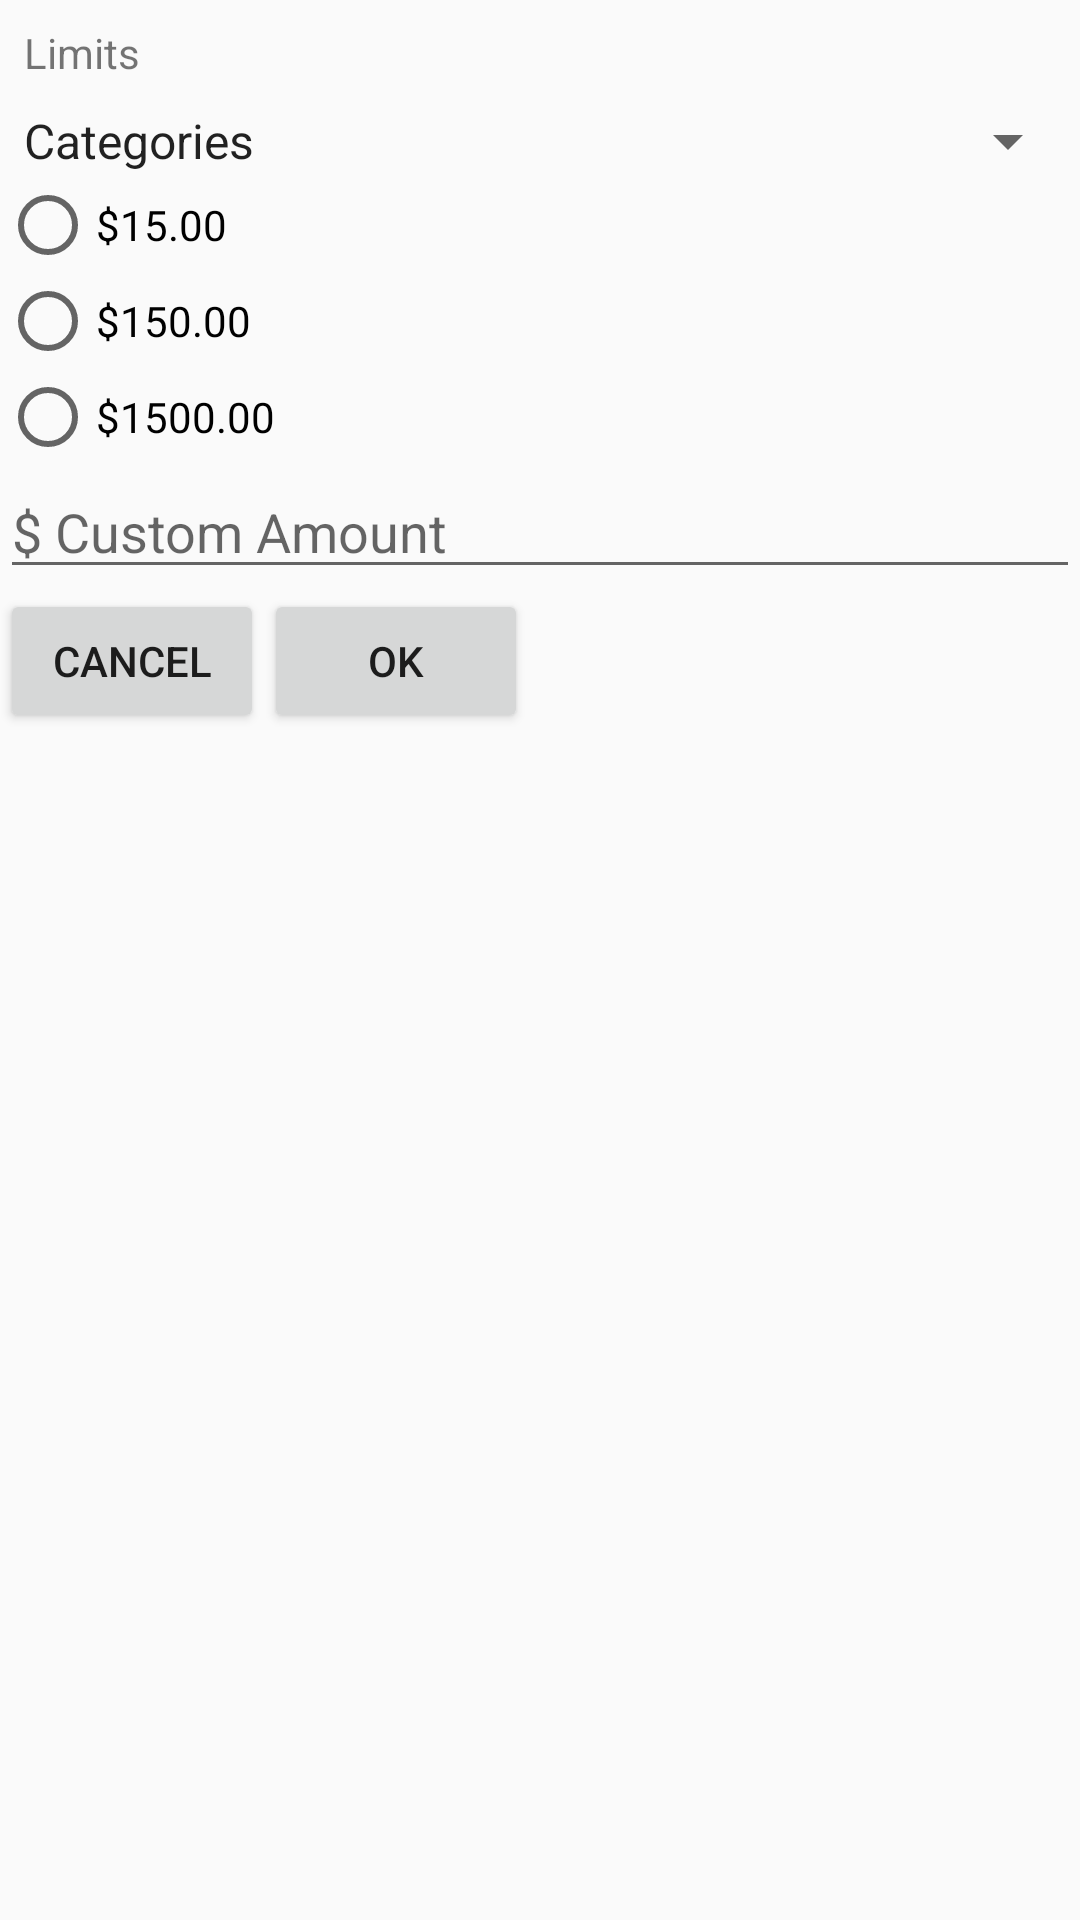

Layout XML and referenced resources for this Android screen:
<!-- AndroidManifest.xml: application theme Theme.AppCompat.Light.NoActionBar -->
<!-- res/layout/dialog_set_alert.xml -->
<?xml version="1.0" encoding="utf-8"?>
<LinearLayout xmlns:android="http://schemas.android.com/apk/res/android"
    android:orientation="vertical" android:layout_width="wrap_content"
    android:layout_height="wrap_content"
    android:layout_gravity="center_horizontal|center_vertical">

    
    <TextView
        android:layout_width="match_parent"
        android:layout_height="wrap_content"
        android:padding="8dp"
        android:text="@string/alert_dialog_title"/>

         
    
    <Spinner
        android:id="@+id/category_spinner"
        android:layout_width="match_parent"
        android:layout_height="wrap_content"
        android:entries="@array/default_categories"
        >


    </Spinner>


    <RadioGroup
        android:layout_width="wrap_content"
        android:layout_height="wrap_content">
        <RadioButton
            android:layout_width="wrap_content"
            android:layout_height="wrap_content"
            android:text="@string/alert_15"/>
        <RadioButton
            android:layout_width="wrap_content"
            android:layout_height="wrap_content"
            android:text="@string/alert_150"/>
        <RadioButton
            android:layout_width="wrap_content"
            android:layout_height="wrap_content"
            android:text="@string/alert_1500"/>

    </RadioGroup>

    <EditText
        android:layout_width="match_parent"
        android:layout_height="wrap_content"
        android:hint="@string/alert_custom_amount_hint"/>

        
    <LinearLayout
        android:layout_width="wrap_content"
        android:layout_height="wrap_content"
        android:orientation="horizontal">

        <Button
            android:id="@+id/add_limit_cancel"
            android:layout_width="wrap_content"
            android:layout_height="match_parent"
            android:text="@string/button_cancel"/>

        <Button
            android:id="@+id/add_limit_ok"
            android:layout_width="wrap_content"
            android:layout_height="match_parent"
            android:text="@string/button_ok" />


    </LinearLayout>



</LinearLayout>
<!-- resources referenced by this layout -->
<resources>
  <string-array name="default_categories">
          <item>@string/category_hint</item>
      </string-array>
  <string name="alert_15">$15.00</string>
  <string name="alert_150">$150.00</string>
  <string name="alert_1500">$1500.00</string>
  <string name="alert_custom_amount_hint">$  Custom Amount</string>
  <string name="alert_dialog_title">Limits</string>
  <string name="button_cancel">cancel</string>
  <string name="button_ok">ok</string>
  <string name="category_hint">Categories</string>
</resources>
